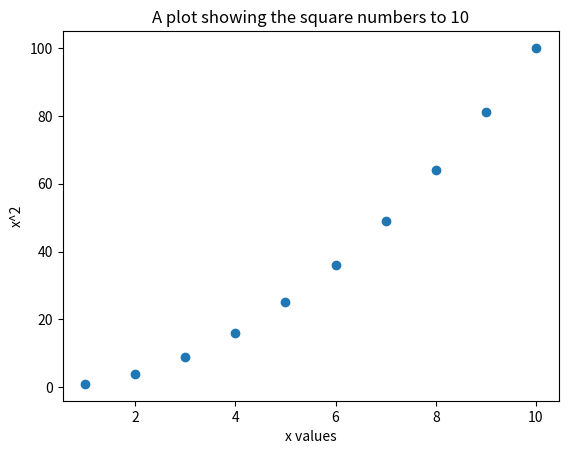

The matplotlib source for this figure:
# Install through PyCharm:
# - pandas
# - numpy
# - matplotlib
# Without PyCharm it's `pip install pandas numpy matplotlib`

import matplotlib.pyplot as plt

x = [1, 2, 3, 4, 5, 6, 7,8,9,10]
y = [1, 4, 9, 16, 25,36,49,64,81,100]

plt.scatter(x,y)

plt.title("A plot showing the square numbers to 10")
plt.xlabel("x values")
plt.ylabel("x^2")
plt.show()